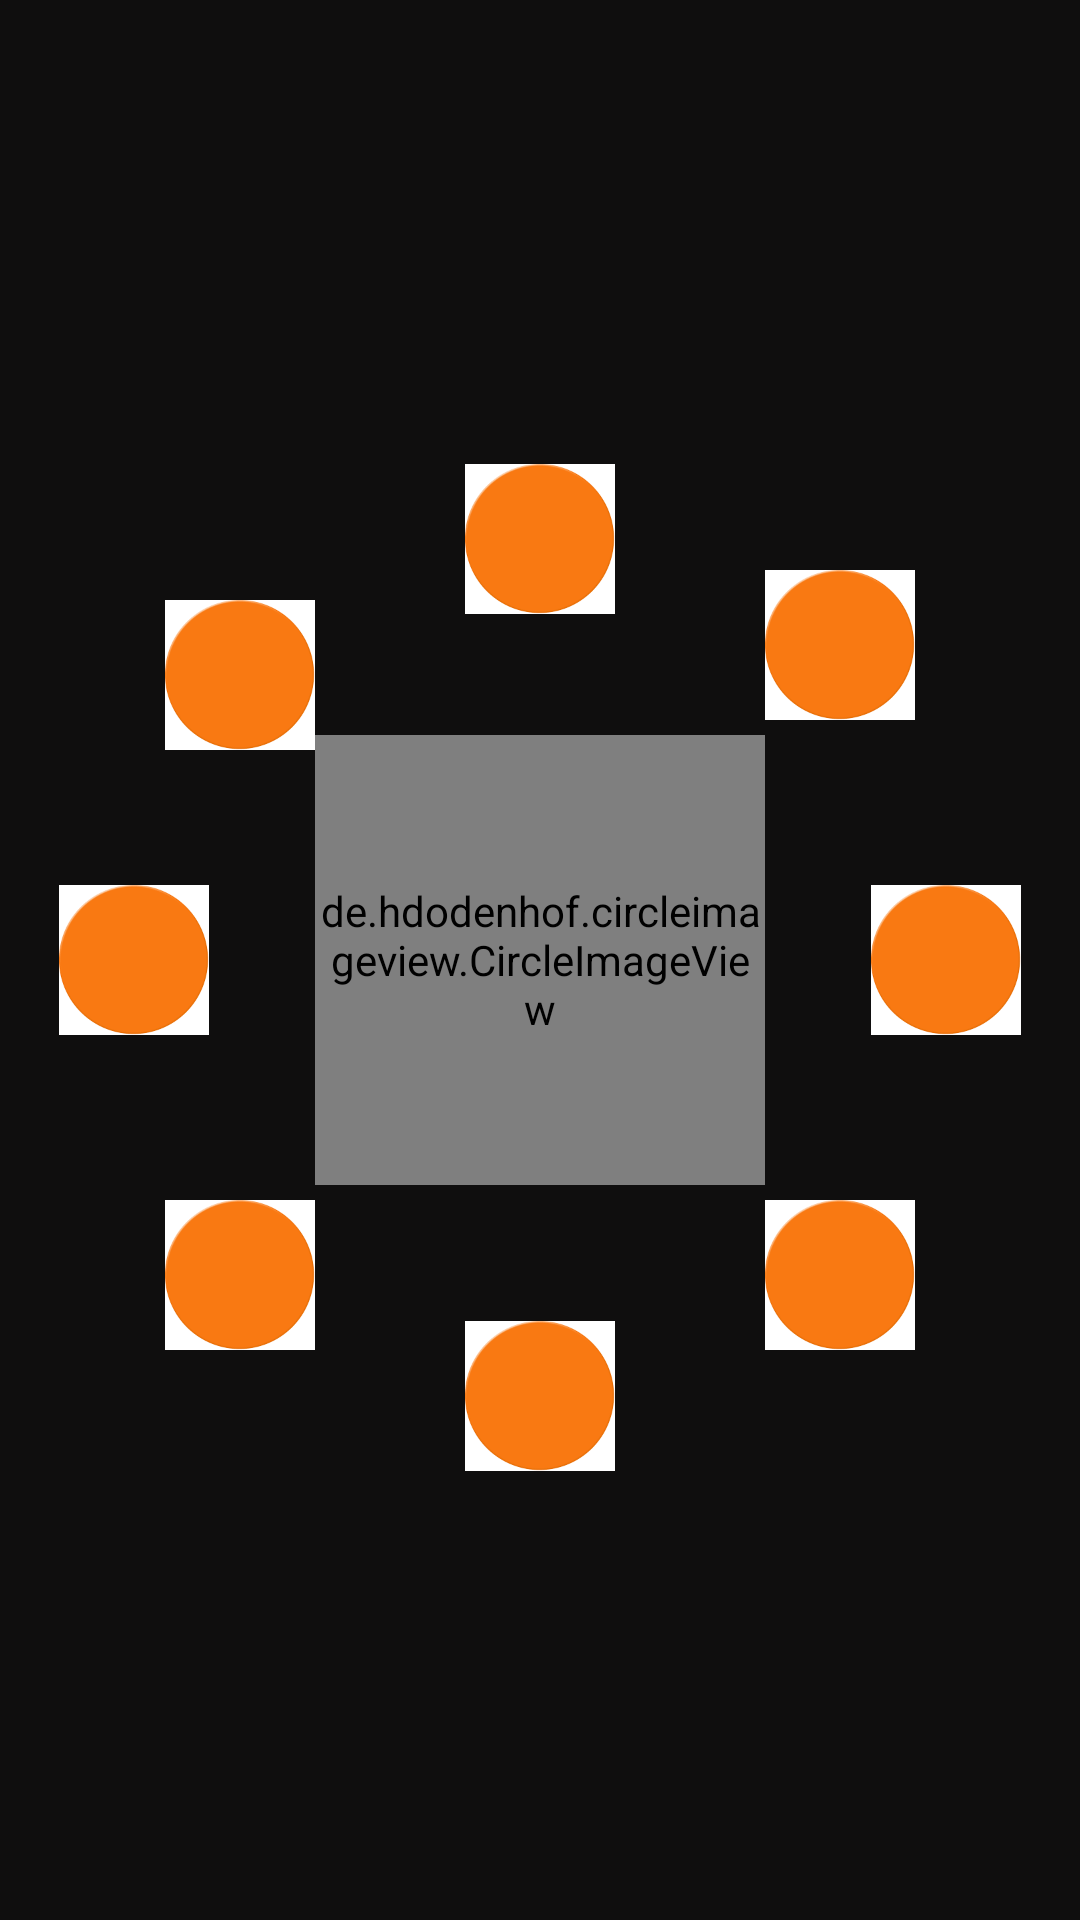

Layout XML and referenced resources for this Android screen:
<!-- AndroidManifest.xml: application theme Theme.RotateWheel -->
<!-- res/layout/activity_main.xml -->
<?xml version="1.0" encoding="utf-8"?>
<RelativeLayout xmlns:android="http://schemas.android.com/apk/res/android"
    xmlns:tools="http://schemas.android.com/tools"
    android:layout_width="match_parent"
    android:layout_height="match_parent"
    android:background="#0F0E0E"
    android:gravity="center_vertical|center_horizontal"
    tools:context="com.example.rotatewheel.MainActivity">

    <include
        android:id="@+id/circularLayout"
        layout="@layout/background_layout" />

    <de.hdodenhof.circleimageview.CircleImageView
        android:id="@+id/centerImage"
        android:layout_width="150dp"
        android:layout_height="150dp"
        android:layout_margin="100dp"
        android:src="@drawable/icon1" />

</RelativeLayout>
<!-- res/layout/background_layout.xml (included above) -->
<?xml version="1.0" encoding="utf-8"?>
<LinearLayout xmlns:android="http://schemas.android.com/apk/res/android"
    android:layout_width="wrap_content"
    android:layout_height="wrap_content">

    <RelativeLayout
        android:layout_width="350dp"
        android:layout_height="350dp">

        <RelativeLayout
            android:id="@+id/rlBig"
            android:layout_width="250dp"
            android:layout_height="260dp"

            android:layout_centerInParent="true">

            <RelativeLayout
                android:id="@+id/big"
                android:layout_width="150dp"
                android:layout_height="150dp"
                android:layout_centerInParent="true"
                android:background="@drawable/round_ball" />

            <RelativeLayout
                android:id="@+id/northwest"
                android:layout_width="50dp"
                android:layout_height="50dp"
                android:layout_alignParentLeft="true"
                android:layout_alignParentTop="true"
                android:layout_marginTop="10dp"
                android:background="@drawable/round_ball" />

            <RelativeLayout
                android:id="@+id/southeast"
                android:layout_width="50dp"
                android:layout_height="50dp"
                android:layout_alignParentTop="true"
                android:layout_alignParentRight="true"
                android:background="@drawable/round_ball" />

            <RelativeLayout
                android:id="@+id/southwest"
                android:layout_width="50dp"
                android:layout_height="50dp"
                android:layout_alignParentLeft="true"
                android:layout_alignParentBottom="true"
                android:background="@drawable/round_ball" />

            <RelativeLayout
                android:id="@+id/northeast"
                android:layout_width="50dp"
                android:layout_height="50dp"
                android:layout_alignParentRight="true"
                android:layout_alignParentBottom="true"
                android:background="@drawable/round_ball" />

        </RelativeLayout>

        <RelativeLayout
            android:id="@+id/right"
            android:layout_width="50dp"
            android:layout_height="50dp"
            android:layout_centerVertical="true"
            android:layout_marginLeft="-15dp"
            android:layout_toRightOf="@+id/rlBig"
            android:background="@drawable/round_ball" />

        <RelativeLayout
            android:id="@+id/left"
            android:layout_width="50dp"
            android:layout_height="50dp"
            android:layout_centerVertical="true"
            android:layout_marginRight="-15dp"
            android:layout_toLeftOf="@+id/rlBig"
            android:background="@drawable/round_ball" />

        <RelativeLayout
            android:id="@+id/top"
            android:layout_width="50dp"
            android:layout_height="50dp"
            android:layout_above="@+id/rlBig"
            android:layout_centerHorizontal="true"
            android:layout_marginBottom="-15dp"
            android:background="@drawable/round_ball" />

        <RelativeLayout
            android:id="@+id/bottom"
            android:layout_width="50dp"
            android:layout_height="50dp"
            android:layout_below="@+id/rlBig"
            android:layout_centerHorizontal="true"
            android:layout_marginTop="-10dp"
            android:background="@drawable/round_ball" />
    </RelativeLayout>
</LinearLayout>
<!-- resources referenced by this layout -->
<resources>
  <!-- drawable icon1: png bitmap (drawable-v24, 3551 bytes) -->
  <!-- drawable round_ball: png bitmap (drawable-v24, 3080 bytes) -->
  <style name="Theme.RotateWheel" parent="Theme.MaterialComponents.DayNight.DarkActionBar">
          
          <item name="colorPrimary">@color/purple_500</item>
          <item name="colorPrimaryVariant">@color/purple_700</item>
          <item name="colorOnPrimary">@color/white</item>
          
          <item name="colorSecondary">@color/teal_200</item>
          <item name="colorSecondaryVariant">@color/teal_700</item>
          <item name="colorOnSecondary">@color/black</item>
          
          <item name="android:statusBarColor" tools:targetApi="l">?attr/colorPrimaryVariant</item>
          
      </style>
  <!-- not gathered from this repository: default colours our renderer supplied (Android Studio template values) -->
  <color name="purple_500">#FF6200EE</color>
  <color name="purple_700">#FF3700B3</color>
  <color name="teal_200">#FF03DAC5</color>
  <color name="teal_700">#FF018786</color>
  <color name="black">#FF000000</color>
  <color name="white">#FFFFFFFF</color>
</resources>
